The GitHub repository ncwillis/Computer-Vision---Hand-Gesture-Recognition contains a labelled image folder "datasets" with 6 categories: fist, ok train, peace, rad, thumbs up, wave. Examples follow, each with its label.

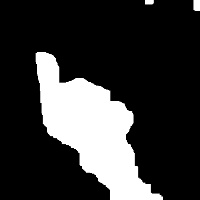
Label: thumbs up

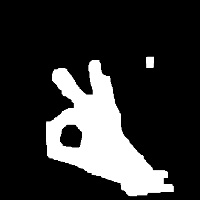
Label: ok train

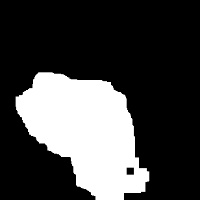
Label: fist

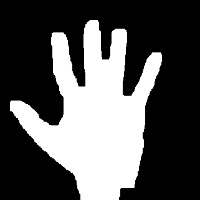
Label: wave

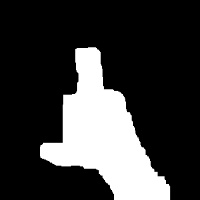
Label: rad

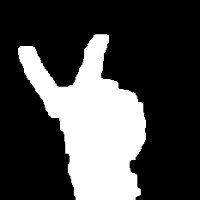
Label: peace
